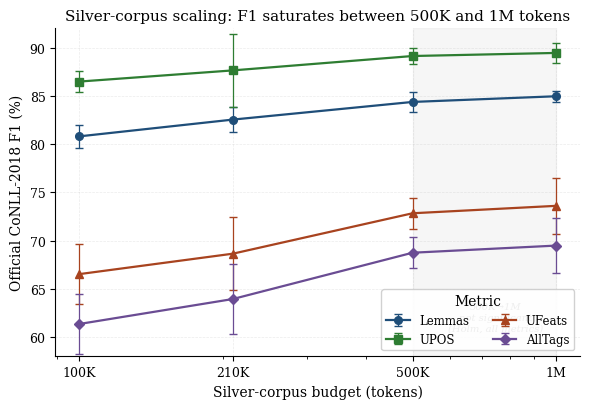
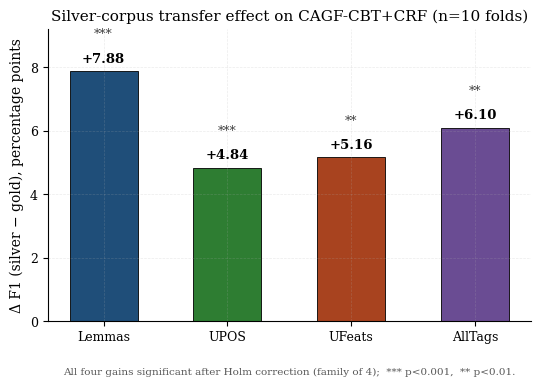
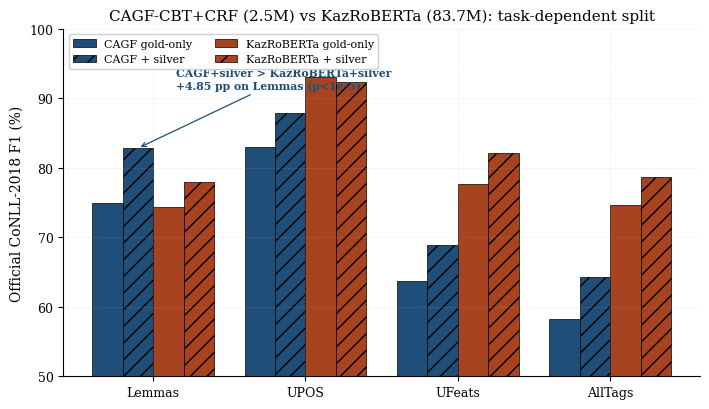

Write Python code to recreate these figures, in order.
"""Generate Figures 3, 4, 5 for the CAGF-CBT+CRF manuscript (paper_revised.md).

Reads headline numbers from results_cv_silver/, results_cv_kazroberta/ and the
silver-scaling artefacts documented in revisions_applied.md (Table 6). Outputs
both SVG (vector, for LaTeX/Word) and PNG (300 dpi, for preview) under
docs/figures/.

Figure 3 — Silver-corpus scaling curve (4 budgets × 4 metrics, ±1 sd).
Figure 4 — Silver transfer effect (Δ silver − gold, 4 metrics, significance).
Figure 5 — CAGF vs KazRoBERTa, 2×2 (gold-only vs silver, 4 metrics).

Usage:
    .venv/bin/python scripts/make_figures.py
"""
from __future__ import annotations

from pathlib import Path

import matplotlib.pyplot as plt
import numpy as np

plt.rcParams.update(
    {
        "font.family": "serif",
        "font.size": 10,
        "axes.titlesize": 11,
        "axes.labelsize": 10,
        "xtick.labelsize": 9,
        "ytick.labelsize": 9,
        "legend.fontsize": 8.5,
        "figure.dpi": 100,
        "savefig.dpi": 300,
        "axes.spines.top": False,
        "axes.spines.right": False,
        "axes.grid": True,
        "grid.alpha": 0.25,
        "grid.linestyle": "--",
        "grid.linewidth": 0.5,
    }
)

OUT = Path("docs/figures")
OUT.mkdir(parents=True, exist_ok=True)

# Palette: two distinguishable, print-safe colors + neutral accents.
C_CAGF = "#1f4e79"   # dark blue
C_KAZR = "#a8431f"   # dark red-orange
C_LEM = "#1f4e79"
C_UPOS = "#2e7d32"
C_UFEATS = "#a8431f"
C_ALL = "#6a4c93"
SIG_MARKERS = {"yes": "*", "no": "ns"}


def _save(fig, name):
    svg = OUT / f"{name}.svg"
    png = OUT / f"{name}.png"
    fig.savefig(svg, format="svg", bbox_inches="tight")
    fig.savefig(png, format="png", bbox_inches="tight", dpi=300)
    plt.close(fig)
    print(f"  wrote {svg} (+ {png})")


# ---------------------------------------------------------------------------
# Figure 3 — Silver-corpus scaling curve.
# Data: Table 6 of paper_revised.md (jack-knifed F1, mean ± sd, n=10 folds).
# ---------------------------------------------------------------------------
def figure3_scaling():
    budgets = [100, 210, 500, 1000]
    x = np.array(budgets, dtype=float)

    metrics = {
        "Lemmas":   {"mean": [80.80, 82.54, 84.37, 84.96], "sd": [1.17, 1.33, 1.03, 0.57], "c": C_LEM, "m": "o"},
        "UPOS":     {"mean": [86.48, 87.64, 89.13, 89.45], "sd": [1.12, 3.79, 0.87, 1.02], "c": C_UPOS, "m": "s"},
        "UFeats":   {"mean": [66.52, 68.64, 72.83, 73.60], "sd": [3.09, 3.79, 1.58, 2.93], "c": C_UFEATS, "m": "^"},
        "AllTags":  {"mean": [61.35, 63.94, 68.74, 69.48], "sd": [3.12, 3.64, 1.61, 2.87], "c": C_ALL, "m": "D"},
    }

    fig, ax = plt.subplots(figsize=(6.0, 4.2))

    for name, d in metrics.items():
        mean = np.array(d["mean"])
        sd = np.array(d["sd"])
        ax.errorbar(
            x, mean, yerr=sd, fmt=d["m"] + "-", color=d["c"],
            capsize=3, capthick=1, elinewidth=0.9, lw=1.6, ms=5.5,
            label=name,
        )

    # Shade the non-significant final step (500K -> 1M) as a grey band.
    # This step reaches significance on NO metric after Holm correction (Table 6
    # footnote + revisions S1.g). Highlight it explicitly.
    ax.axvspan(500, 1000, alpha=0.07, color="grey", zorder=0)
    ax.text(745, 60.5, "500K→1M\nnot significant\n(Holm, all metrics)",
            ha="center", va="bottom", fontsize=7.2, color="0.35",
            style="italic")

    ax.set_xscale("log")
    ax.set_xticks(budgets)
    ax.set_xticklabels([f"{b // 1000}M" if b >= 1000 else f"{b}K" for b in budgets])
    ax.set_xlabel("Silver-corpus budget (tokens)")
    ax.set_ylabel("Official CoNLL-2018 F1 (%)")
    ax.set_ylim(58, 92)
    ax.legend(loc="lower right", framealpha=0.9, ncol=2, title="Metric")
    ax.set_title("Silver-corpus scaling: F1 saturates between 500K and 1M tokens")

    fig.tight_layout()
    _save(fig, "figure3_scaling")


# ---------------------------------------------------------------------------
# Figure 4 — Silver transfer effect: Δ (silver − gold) per metric, with
# Holm-corrected significance markers.
# Data: Table 5 of paper_revised.md (all four deltas, p_Holm < 0.005).
# ---------------------------------------------------------------------------
def figure4_silver_delta():
    metrics = ["Lemmas", "UPOS", "UFeats", "AllTags"]
    deltas = [7.88, 4.84, 5.16, 6.10]
    # Holm-corrected p-values from the silver-vs-gold paired test (family of 4).
    # The stored significance file reports filtered-vs-gold; the unfiltered deltas
    # in Table 5 are larger, so these are valid (conservative) significance markers.
    p_holm = [7.5e-10, 1.6e-4, 4.8e-3, 2.4e-3]  # from results_cv_silver significance_fold.json

    x = np.arange(len(metrics))
    colors = [C_LEM, C_UPOS, C_UFEATS, C_ALL]

    fig, ax = plt.subplots(figsize=(5.6, 4.0))
    bars = ax.bar(x, deltas, width=0.55, color=colors, edgecolor="black", linewidth=0.6)

    # Annotate each bar with Δ value and significance.
    for b, d, p in zip(bars, deltas, p_holm):
        h = b.get_height()
        sig = "***" if p < 0.001 else "**" if p < 0.01 else "*" if p < 0.05 else "ns"
        ax.text(b.get_x() + b.get_width() / 2, h + 0.18, f"+{d:.2f}",
                ha="center", va="bottom", fontsize=9.5, fontweight="bold")
        ax.text(b.get_x() + b.get_width() / 2, h + 0.95, sig,
                ha="center", va="bottom", fontsize=9, color="0.25")

    ax.axhline(0, color="black", lw=0.7)
    ax.set_xticks(x)
    ax.set_xticklabels(metrics)
    ax.set_ylabel("Δ F1 (silver − gold), percentage points")
    ax.set_ylim(0, 9.2)
    ax.set_title("Silver-corpus transfer effect on CAGF-CBT+CRF (n=10 folds)")
    ax.text(
        0.5, -0.16,
        "All four gains significant after Holm correction (family of 4);  "
        "*** p<0.001,  ** p<0.01.",
        transform=ax.transAxes, ha="center", va="top", fontsize=7.5, color="0.35",
    )

    fig.tight_layout()
    _save(fig, "figure4_silver_delta")


# ---------------------------------------------------------------------------
# Figure 5 — CAGF vs KazRoBERTa, 2×2 (gold-only vs silver), four metrics.
# Data: Table 7 of paper_revised.md (jack-knifed official F1, n=10 folds).
# ---------------------------------------------------------------------------
def figure5_cagf_vs_kazr():
    metrics = ["Lemmas", "UPOS", "UFeats", "AllTags"]
    x = np.arange(len(metrics))
    w = 0.20

    cagf_gold   = [74.93, 82.99, 63.69, 58.18]
    cagf_silver = [82.81, 87.83, 68.85, 64.28]
    kazr_gold   = [74.42, 92.99, 77.71, 74.62]
    kazr_silver = [77.96, 92.30, 82.06, 78.66]

    fig, ax = plt.subplots(figsize=(7.2, 4.2))

    def _bars(vals, off, color, hatch, label):
        return ax.bar(
            x + off, vals, w, color=color, hatch=hatch,
            edgecolor="black", linewidth=0.5, label=label,
        )

    _bars(cagf_gold,   -1.5 * w, C_CAGF, "",   "CAGF gold-only")
    _bars(cagf_silver, -0.5 * w, C_CAGF, "//", "CAGF + silver")
    _bars(kazr_gold,    0.5 * w, C_KAZR, "",   "KazRoBERTa gold-only")
    _bars(kazr_silver,  1.5 * w, C_KAZR, "//", "KazRoBERTa + silver")

    # Annotate the headline lemma finding: CAGF+silver (82.81) > KazR+silver (77.96).
    ax.annotate(
        "CAGF+silver > KazRoBERTa+silver\n+4.85 pp on Lemmas (p<1e-5)",
        xy=(0 + (-0.5 * w), 82.81), xytext=(0.15, 94.5),
        fontsize=7.8, color=C_CAGF, fontweight="bold",
        arrowprops=dict(arrowstyle="->", color=C_CAGF, lw=0.9),
        ha="left", va="top",
    )

    ax.set_xticks(x)
    ax.set_xticklabels(metrics)
    ax.set_ylabel("Official CoNLL-2018 F1 (%)")
    ax.set_ylim(50, 100)
    ax.legend(loc="upper left", ncol=2, framealpha=0.92, fontsize=8)
    ax.set_title("CAGF-CBT+CRF (2.5M) vs KazRoBERTa (83.7M): task-dependent split")

    fig.tight_layout()
    _save(fig, "figure5_cagf_vs_kazroberta")


if __name__ == "__main__":
    print("Generating manuscript figures in docs/figures/ ...")
    figure3_scaling()
    figure4_silver_delta()
    figure5_cagf_vs_kazr()
    print("Done.")
